Labelled photos from "Dataset", an image-classification folder in harsh-surya/Projects. The possible labels are: fist, next gesture, one finger, palm, previous gesture, swing, three fingers, two fingers.

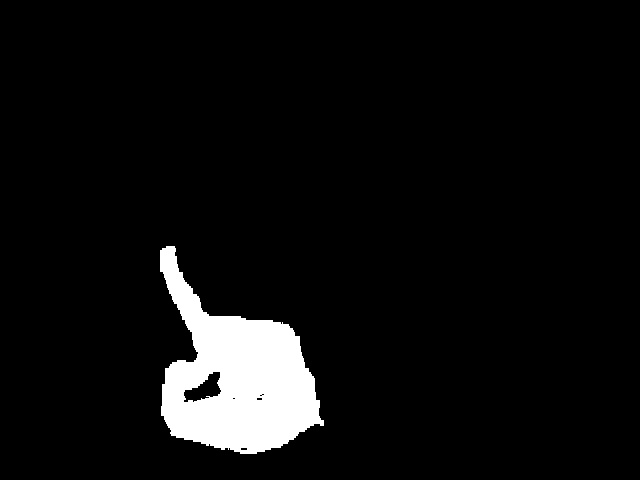
Label: one finger

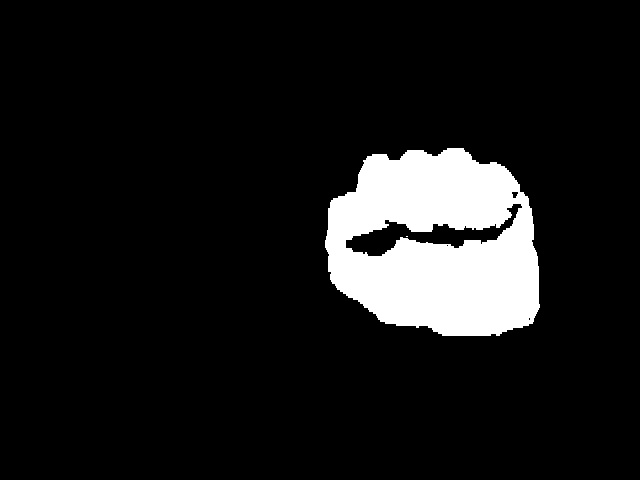
Label: fist

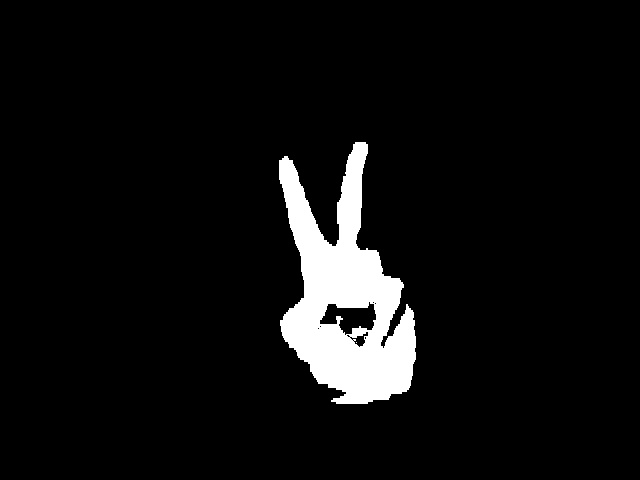
Label: two fingers

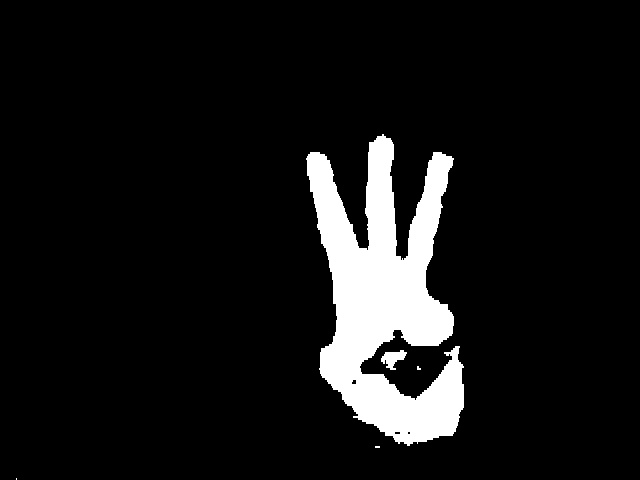
Label: three fingers

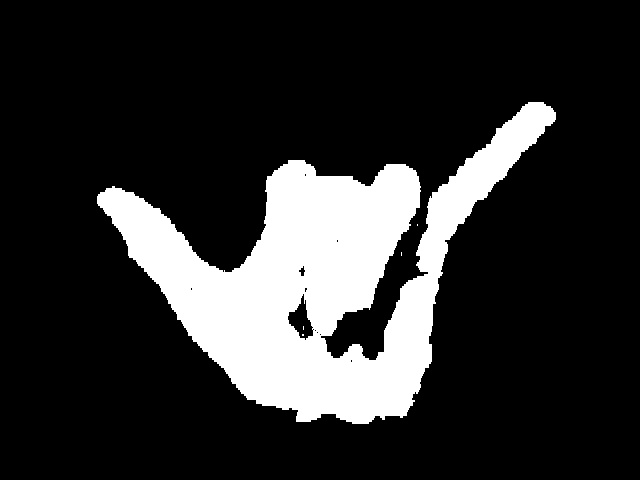
Label: swing

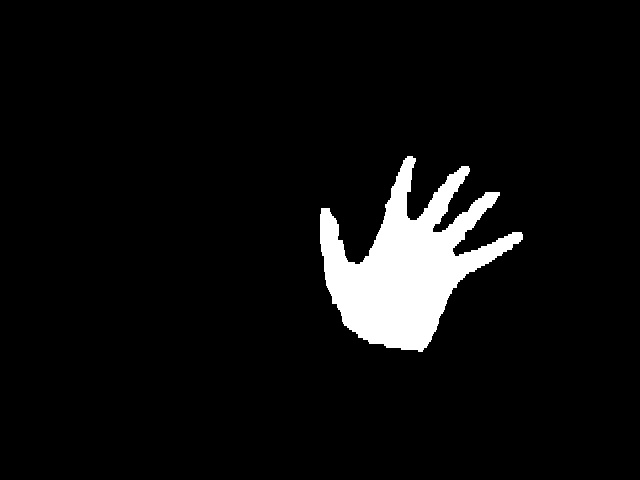
Label: palm
